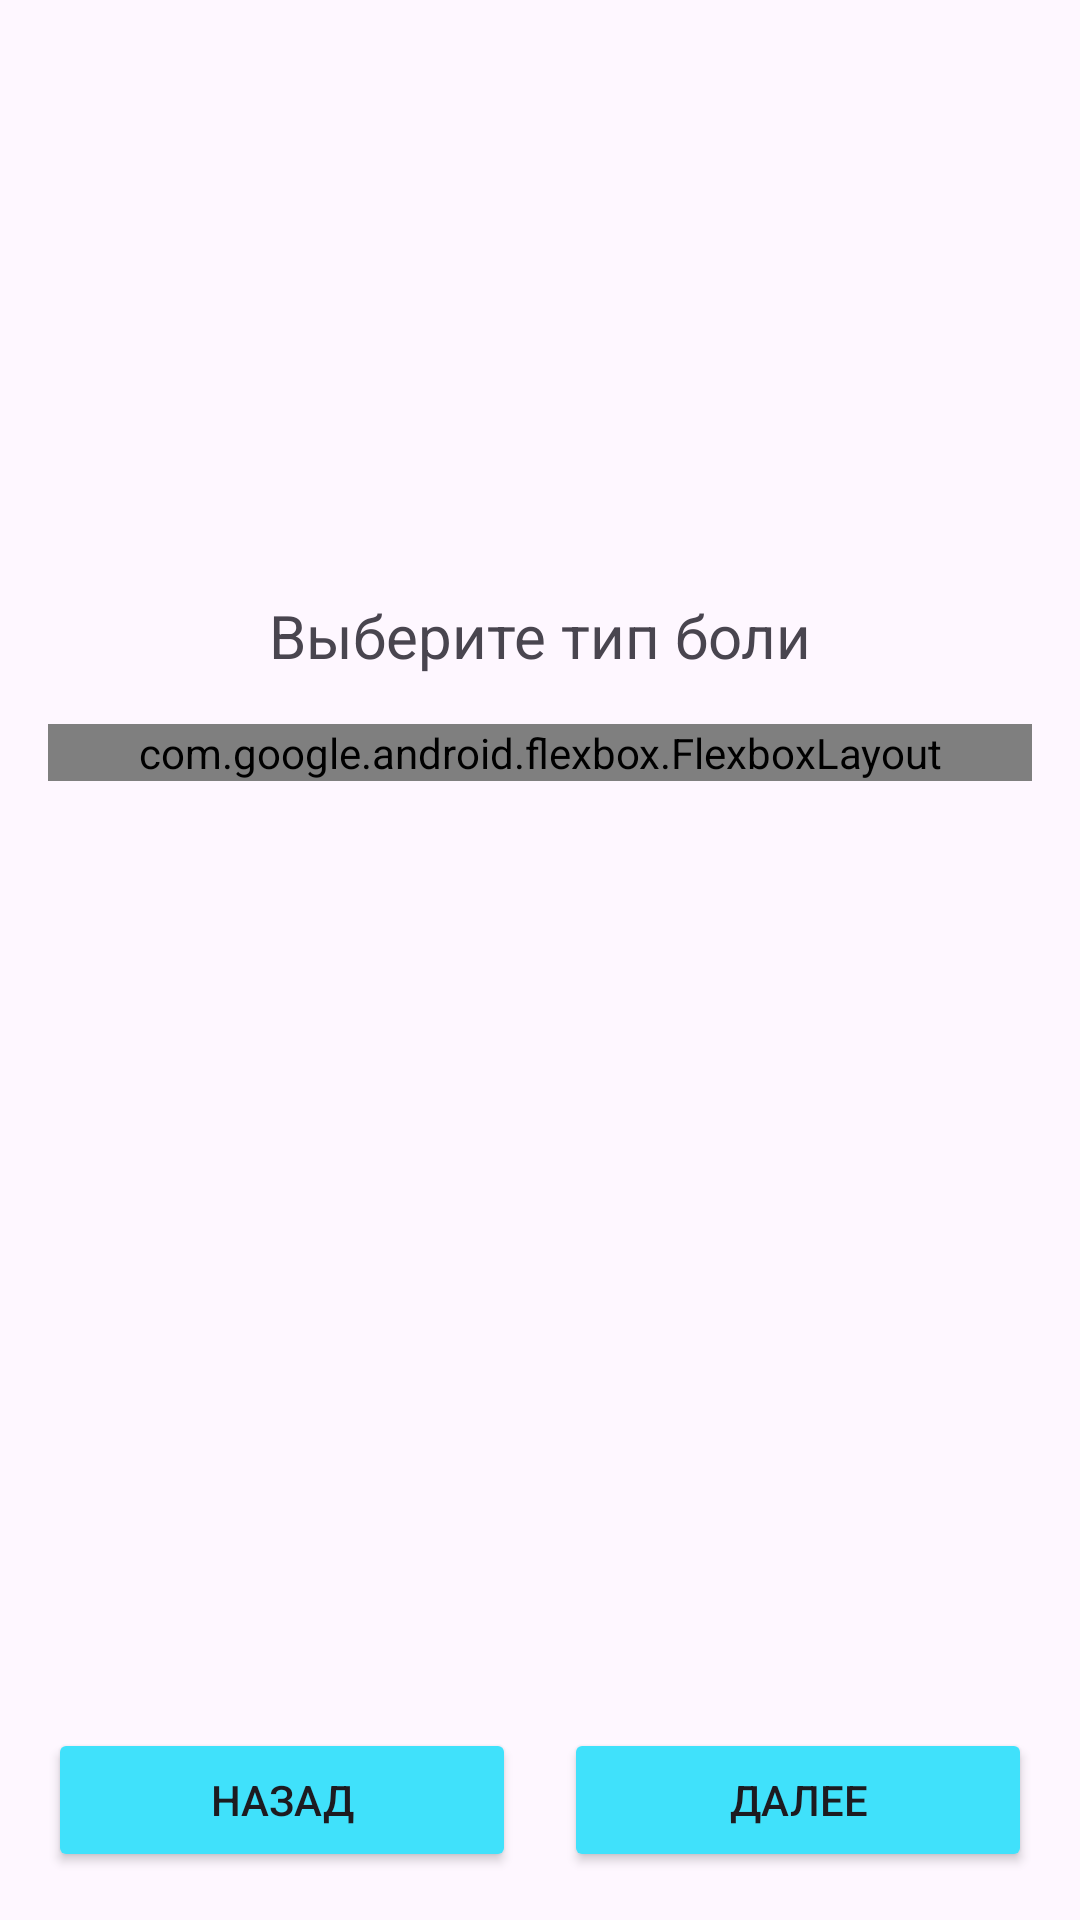

Reconstruct the res/layout file that produces this screen, plus the resources it refers to.
<!-- AndroidManifest.xml: application theme Theme.HeadacheDiary -->
<!-- res/layout/fragment_pain_type.xml -->
<ScrollView xmlns:android="http://schemas.android.com/apk/res/android"
    xmlns:app="http://schemas.android.com/apk/res-auto"
    android:layout_width="match_parent"
    android:layout_height="match_parent"
    android:fillViewport="true">

    <androidx.constraintlayout.widget.ConstraintLayout
        android:layout_width="match_parent"
        android:layout_height="wrap_content"
        android:padding="@dimen/default_margin">

        <androidx.constraintlayout.widget.Guideline
            android:id="@+id/guideline_center"
            android:layout_width="wrap_content"
            android:layout_height="wrap_content"
            android:orientation="horizontal"
            app:layout_constraintGuide_percent="0.3" />

        <TextView
            android:id="@+id/tvQuestion"
            android:layout_width="0dp"
            android:layout_height="wrap_content"
            android:text="@string/pain_type_question"
            android:textAlignment="center"
            android:textSize="@dimen/text_title"
            app:layout_constraintEnd_toEndOf="parent"
            app:layout_constraintStart_toStartOf="parent"
            app:layout_constraintTop_toTopOf="@id/guideline_center" />

        <com.google.android.flexbox.FlexboxLayout
            android:id="@+id/flexbox"
            android:layout_width="0dp"
            android:layout_height="wrap_content"
            android:layout_marginTop="@dimen/default_margin"
            app:alignItems="center"
            app:dividerDrawable="@drawable/divider_space"
            app:flexWrap="wrap"
            app:justifyContent="center"
            app:showDivider="middle"
            app:layout_constraintEnd_toEndOf="parent"
            app:layout_constraintStart_toStartOf="parent"
            app:layout_constraintTop_toBottomOf="@id/tvQuestion">


        </com.google.android.flexbox.FlexboxLayout>

        <LinearLayout
            android:layout_width="0dp"
            android:layout_height="wrap_content"
            android:layout_marginTop="@dimen/large_margin"
            android:orientation="horizontal"
            app:layout_constraintBottom_toBottomOf="parent"
            app:layout_constraintEnd_toEndOf="parent"
            app:layout_constraintStart_toStartOf="parent">

            <Button
                android:id="@+id/btnBack"
                style="@style/ButtonStyle"
                android:layout_width="0dp"
                android:layout_height="@dimen/button_height"
                android:layout_weight="1"
                android:text="@string/back" />

            <Button
                android:id="@+id/btnNext"
                style="@style/ButtonStyle"
                android:layout_width="0dp"
                android:layout_height="@dimen/button_height"
                android:layout_marginStart="@dimen/default_margin"
                android:layout_weight="1"
                android:text="@string/to_next_page" />
        </LinearLayout>

    </androidx.constraintlayout.widget.ConstraintLayout>
</ScrollView>
<!-- resources referenced by this layout -->
<resources>
  <dimen name="button_height">48dp</dimen>
  <dimen name="default_margin">16dp</dimen>
  <dimen name="large_margin">32dp</dimen>
  <dimen name="text_title">20sp</dimen>
  <!-- drawable divider_space (drawable) -->
  <?xml version="1.0" encoding="utf-8"?>
  <shape xmlns:android="http://schemas.android.com/apk/res/android">
      <size
          android:width="8dp"
          android:height="8dp" />
      <solid android:color="@android:color/transparent" />
  </shape>
  <string name="back">Назад</string>
  <string name="pain_type_question">Выберите тип боли</string>
  <string name="to_next_page">Далее</string>
  <style name="ButtonStyle" parent="Widget.AppCompat.Button">
          <item name="backgroundTint">@color/blue</item>
          <item name="android:textSize">@dimen/text_button</item>
          <item name="android:minHeight">@dimen/button_height</item>
      </style>
  <style name="Theme.HeadacheDiary" parent="Base.Theme.HeadacheDiary" />
  <color name="blue">#40E1FB</color>
  <dimen name="text_button">14sp</dimen>
  <style name="Base.Theme.HeadacheDiary" parent="Theme.Material3.DayNight.NoActionBar">
          
          
      </style>
</resources>
